The GitHub repository taiyou-sun/SEM-study contains a labelled image folder "data" with 2 categories: anomaly, normal. Examples follow, each with its label.

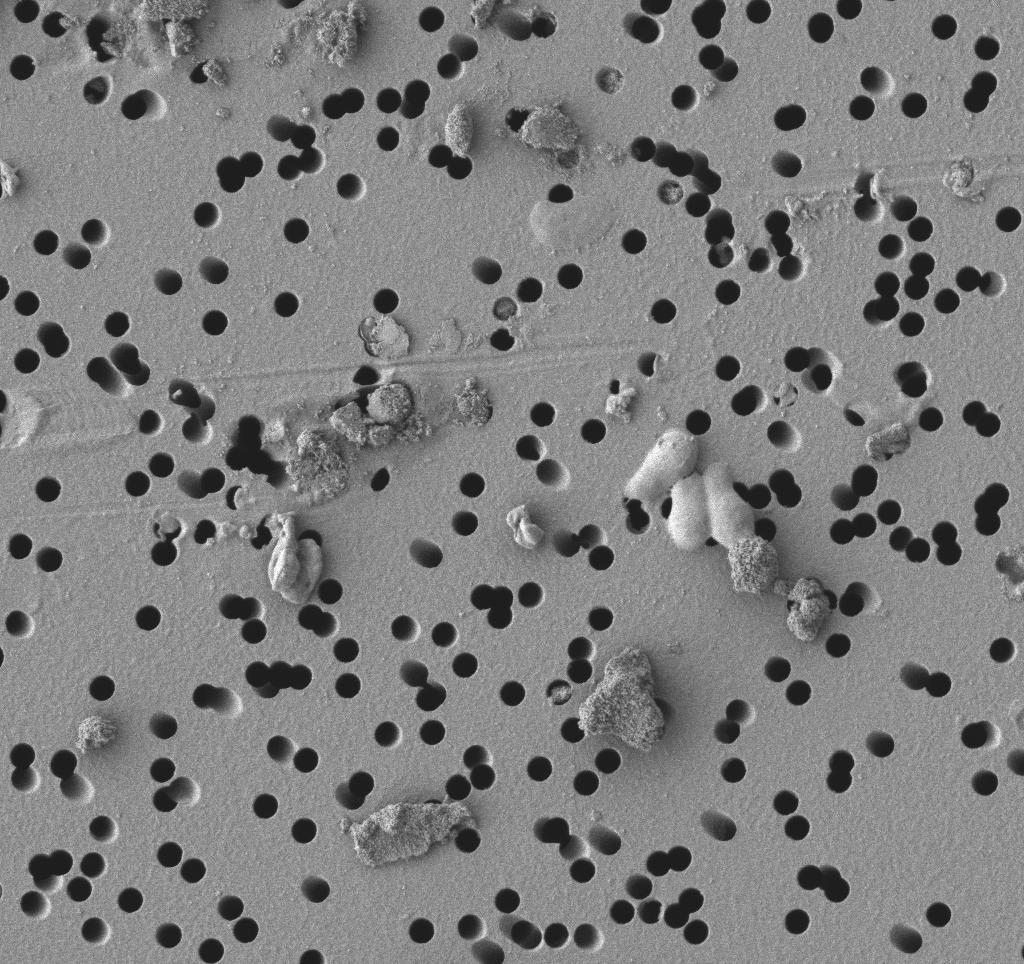
Label: anomaly

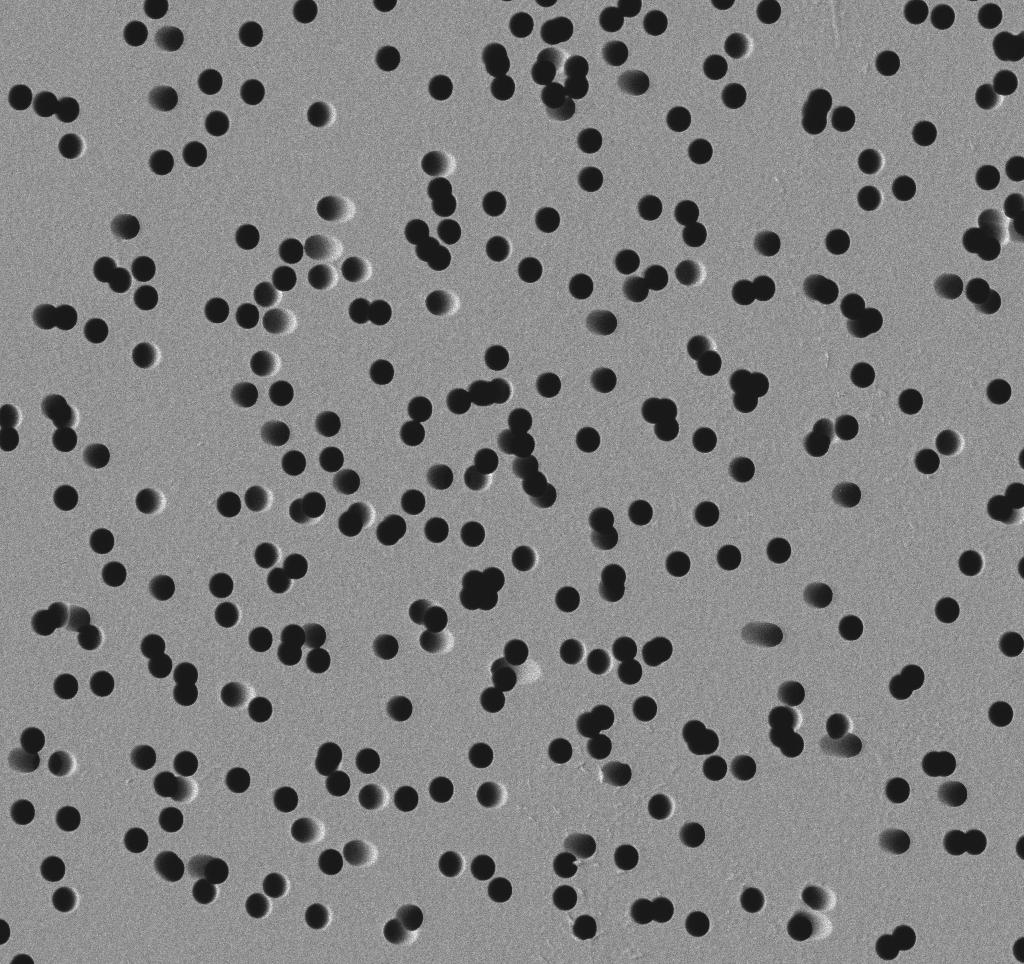
Label: normal

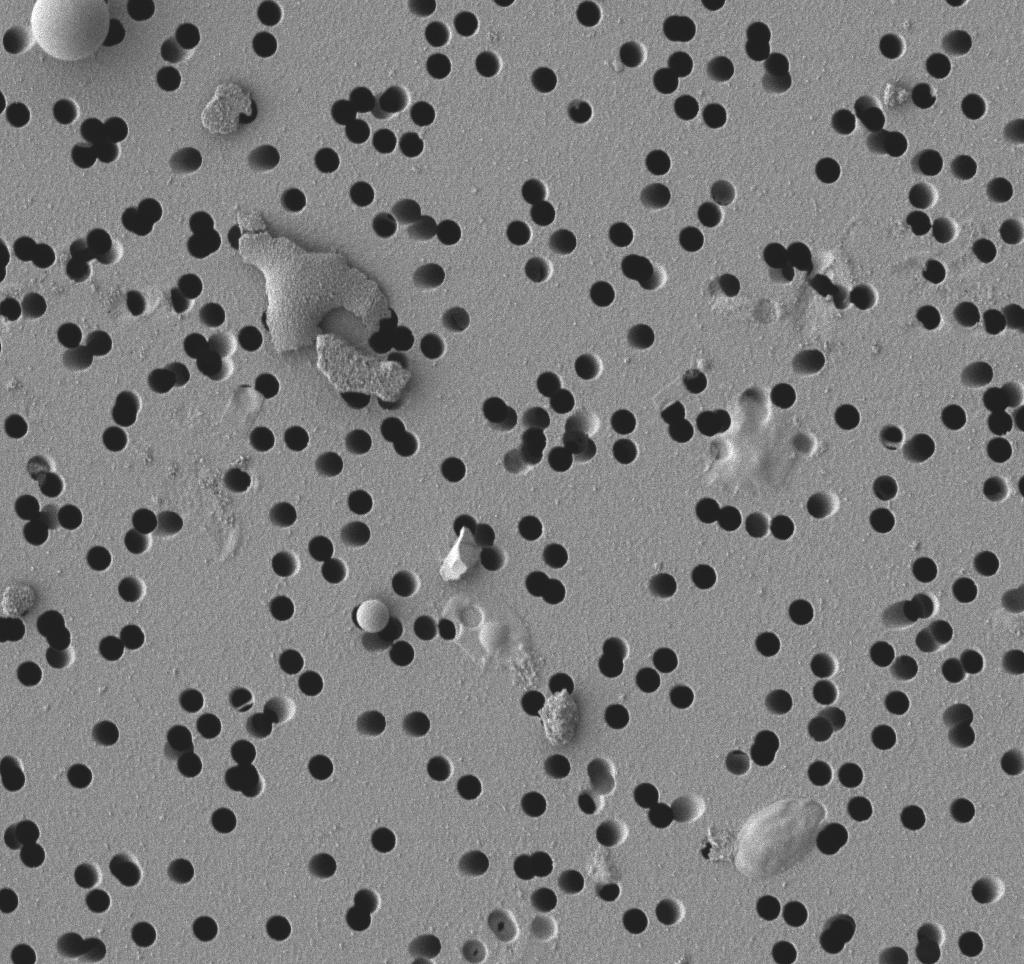
Label: anomaly

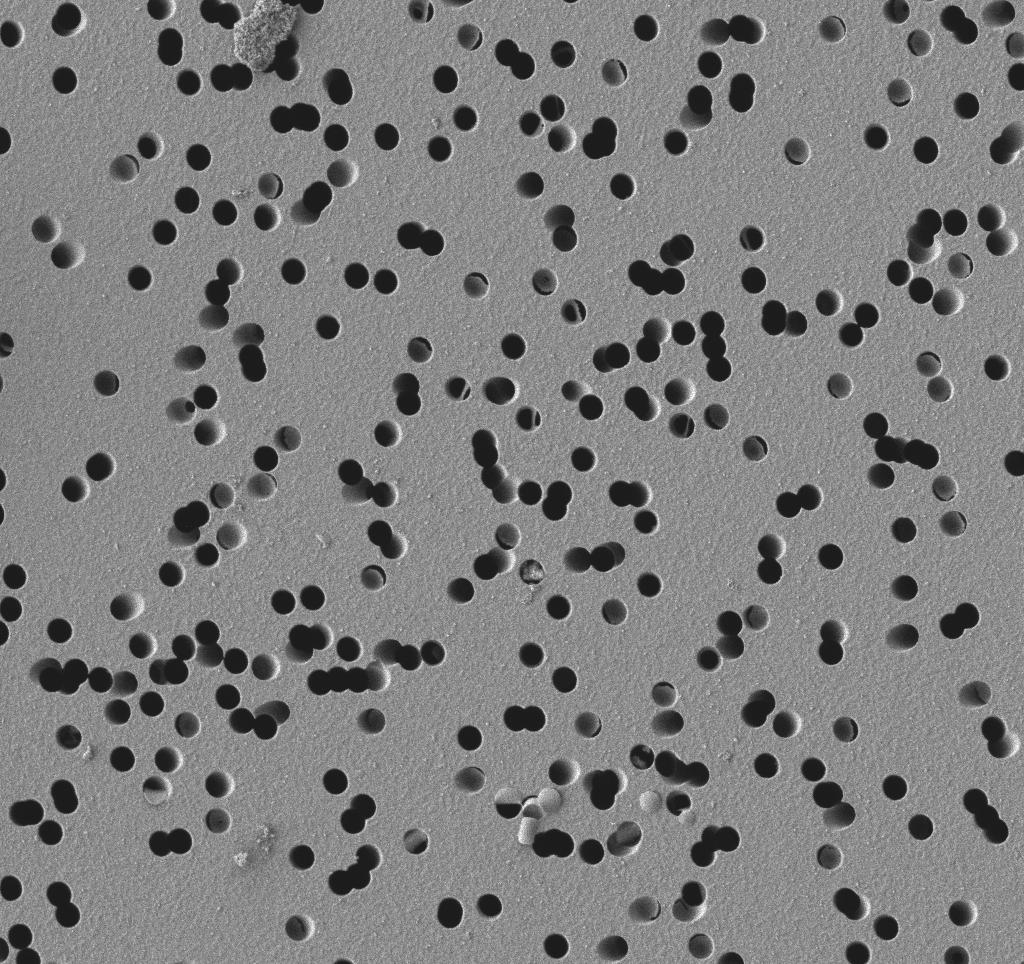
Label: anomaly
